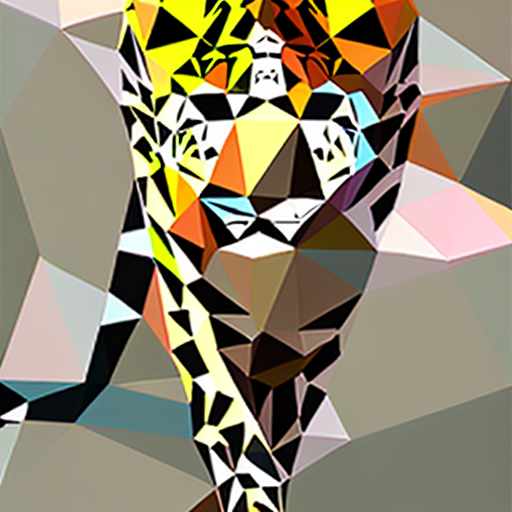
Generation parameters embedded in this image by AUTOMATIC1111 Stable Diffusion web UI or a fork of it (Forge, ...) (PNG 'parameters' text chunk):
leopard, leopard patterning,triangulate
Steps: 64, Sampler: Euler a, CFG scale: 7, Seed: 1932948286, Size: 512x512, Model hash: bf33607d, Batch size: 8, Batch pos: 7